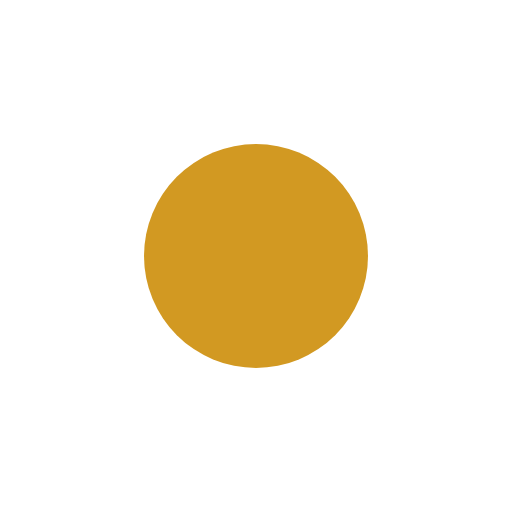
t = 0.00 s
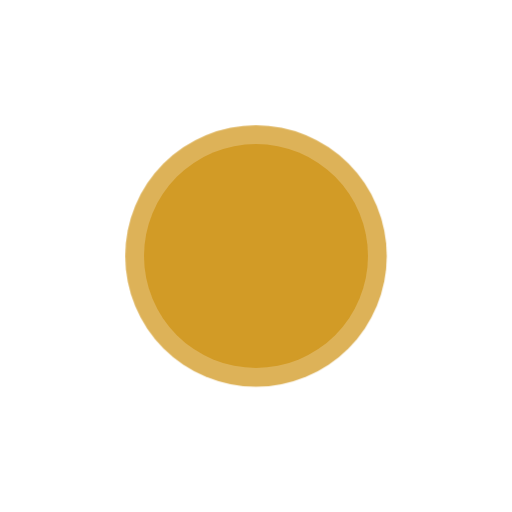
t = 0.20 s
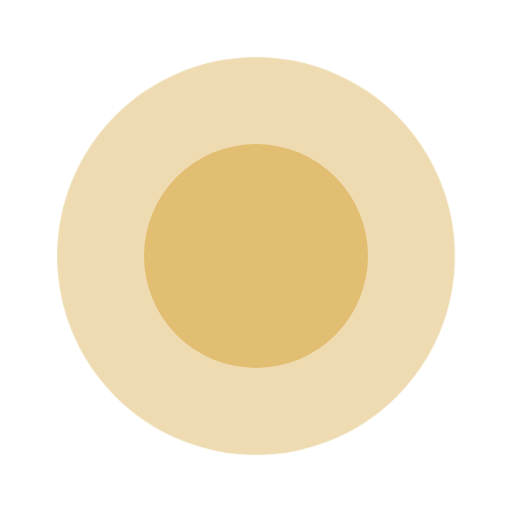
t = 0.60 s
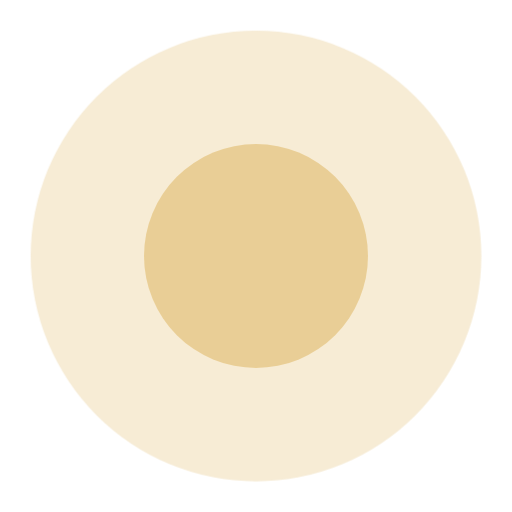
t = 0.80 s
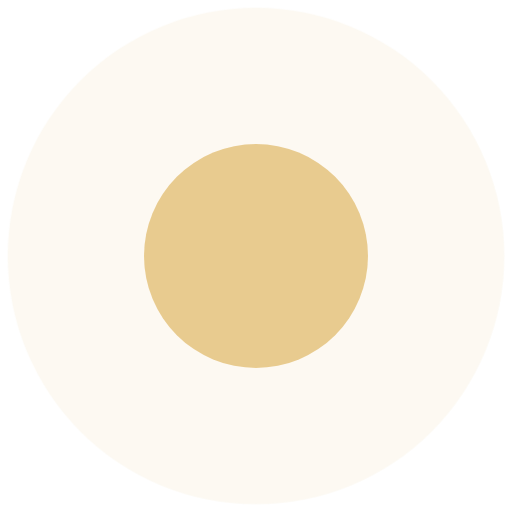
t = 1.04 s
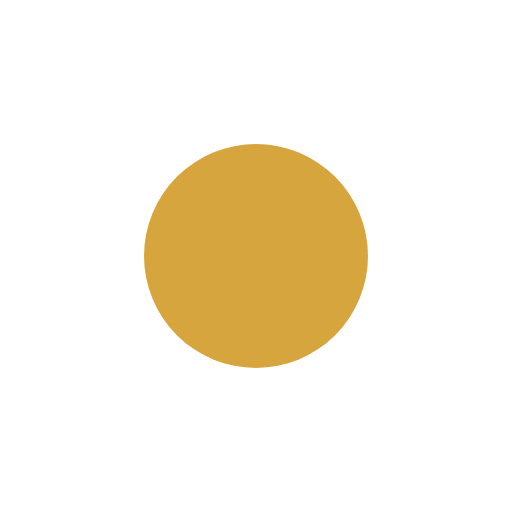
t = 1.36 s

The animated SVG that drew these frames (rendered in a browser with its animation timeline set to each time). Animation: 2 CSS @keyframes rules; one cycle of 1.60 s, repeats indefinitely.

<svg xmlns="http://www.w3.org/2000/svg" width="16" height="16" viewBox="0 0 16 16" role="img" aria-label="in-progress"><style>
.r{transform-origin:8px 8px;animation:r 1.6s ease-out infinite}
.c{animation:c 1.6s ease-in-out infinite}
@keyframes r{0%{transform:scale(.4);opacity:1}80%,100%{transform:scale(1.15);opacity:0}}
@keyframes c{0%,100%{opacity:1}50%{opacity:.35}}
@media (prefers-reduced-motion:reduce){.r{animation:none;opacity:0}.c{animation:none}}
</style><circle class="r" cx="8" cy="8" r="7" fill="#d29922"/><circle class="c" cx="8" cy="8" r="3.5" fill="#d29922"/></svg>
